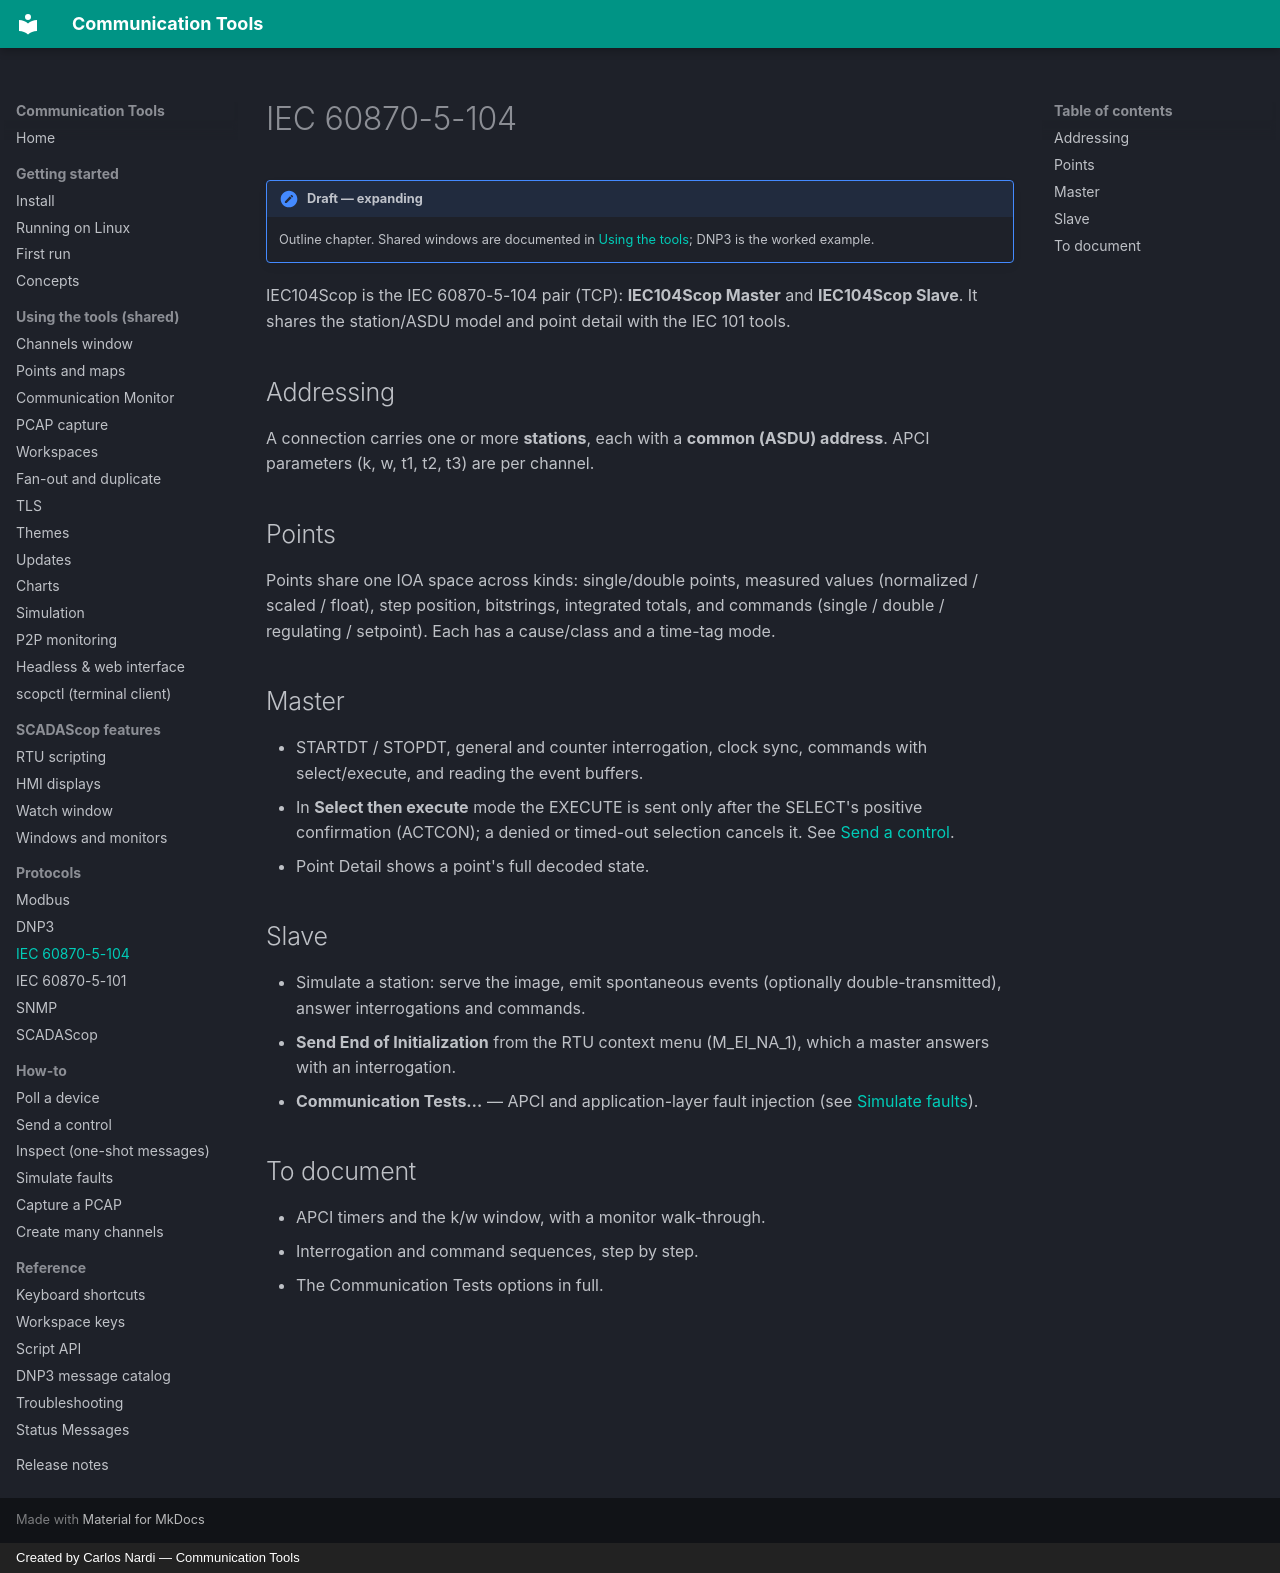

repository: CommunicationTools/docs · page: protocols/iec104/index.html · generator: mkdocs · copyright: Created by Carlos Nardi — Communication Tools

# IEC 60870-5-104

!!! note "Draft — expanding"
    Outline chapter. Shared windows are documented in
    [Using the tools](../shared/channels.md); DNP3 is the worked example.

IEC104Scop is the IEC 60870-5-104 pair (TCP): **IEC104Scop Master** and
**IEC104Scop Slave**. It shares the station/ASDU model and point detail with the
IEC 101 tools.

## Addressing

A connection carries one or more **stations**, each with a **common (ASDU)
address**. APCI parameters (k, w, t1, t2, t3) are per channel.

## Points

Points share one IOA space across kinds: single/double points, measured values
(normalized / scaled / float), step position, bitstrings, integrated totals, and
commands (single / double / regulating / setpoint). Each has a cause/class and a
time-tag mode.

## Master

- STARTDT / STOPDT, general and counter interrogation, clock sync, commands with
  select/execute, and reading the event buffers.
- In **Select then execute** mode the EXECUTE is sent only after the SELECT's
  positive confirmation (ACTCON); a denied or timed-out selection cancels it.
  See [Send a control](../how-to/send-a-control.md).
- Point Detail shows a point's full decoded state.

## Slave

- Simulate a station: serve the image, emit spontaneous events (optionally
  double-transmitted), answer interrogations and commands.
- **Send End of Initialization** from the RTU context menu (M_EI_NA_1), which a
  master answers with an interrogation.
- **Communication Tests…** — APCI and application-layer fault injection
  (see [Simulate faults](../how-to/simulate-faults.md)).

## To document

- APCI timers and the k/w window, with a monitor walk-through.
- Interrogation and command sequences, step by step.
- The Communication Tests options in full.
